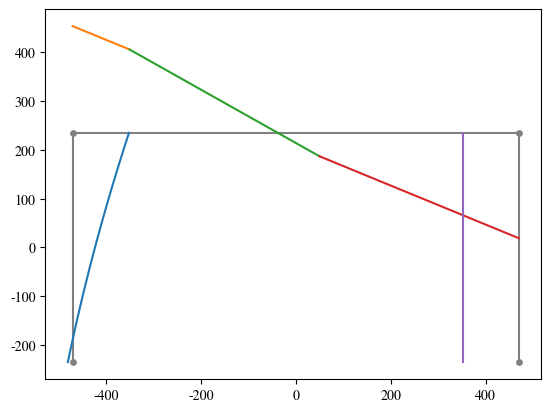
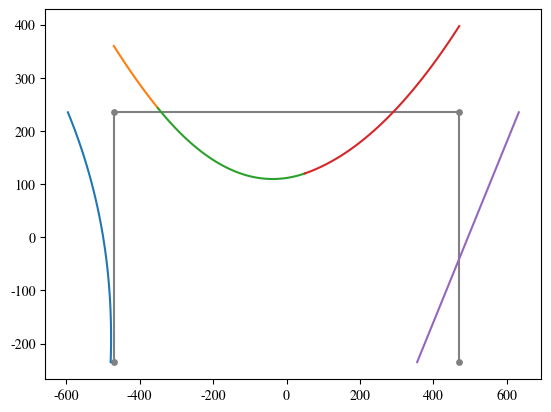

Write Python code to recreate these figures, in order.
#!/usr/bin/env python3
# -*- coding: utf-8 -*-
"""
Created on Fri May 10 14:46:37 2019

Vetor de cargas equivalentes a distrubuída da placa OK!
Carga de vento OK!!!

Resultados OK!

@author: markinho
"""

import sympy as sp
import numpy as np
from matplotlib import rcParams
rcParams['mathtext.fontset'] = 'stix'
rcParams['font.family'] = 'STIXGeneral'
import matplotlib.pyplot as plt


def rigidez_portico(E, A, I, scL):
    '''
    Matriz de rigidez do elemento de pórtico já com a rotação incorporada
    
    Elemento de pórtico de 3 nos
    
    E: módulo de elasticidade em kN/cm2
    I: inércia da seção transversal em torno do eixo que sai do plano em cm4
    A: área da seção transversal em cm2
    scL: array numpy com os senos, cossenos e comprimentos das barras em cm
    np.zeros(E.shape[0]): para extender os zeros
    
    '''   
    s = scL[0]
    c = scL[1]
    L = scL[2]
    return np.array([ [7*A*E*c**2/(3*L) + 5092*E*I*s**2/(35*L**3),   7*A*E*c*s/(3*L) - 5092*E*I*c*s/(35*L**3), -1138*E*I*s/(35*L**2),  -8*A*E*c**2/(3*L) - 512*E*I*s**2/(5*L**3),    -8*A*E*c*s/(3*L) + 512*E*I*c*s/(5*L**3), -384*E*I*s/(7*L**2),   A*E*c**2/(3*L) - 1508*E*I*s**2/(35*L**3),     A*E*c*s/(3*L) + 1508*E*I*c*s/(35*L**3),  -242*E*I*s/(35*L**2)],
                        [  7*A*E*c*s/(3*L) - 5092*E*I*c*s/(35*L**3), 7*A*E*s**2/(3*L) + 5092*E*I*c**2/(35*L**3),  1138*E*I*c/(35*L**2),    -8*A*E*c*s/(3*L) + 512*E*I*c*s/(5*L**3),  -8*A*E*s**2/(3*L) - 512*E*I*c**2/(5*L**3),  384*E*I*c/(7*L**2),     A*E*c*s/(3*L) + 1508*E*I*c*s/(35*L**3),   A*E*s**2/(3*L) - 1508*E*I*c**2/(35*L**3),   242*E*I*c/(35*L**2)],
                        [                     -1138*E*I*s/(35*L**2),                       1138*E*I*c/(35*L**2),        332*E*I/(35*L),                         128*E*I*s/(5*L**2),                        -128*E*I*c/(5*L**2),        64*E*I/(7*L),                        242*E*I*s/(35*L**2),                       -242*E*I*c/(35*L**2),         38*E*I/(35*L)],
                        [ -8*A*E*c**2/(3*L) - 512*E*I*s**2/(5*L**3),    -8*A*E*c*s/(3*L) + 512*E*I*c*s/(5*L**3),    128*E*I*s/(5*L**2), 16*A*E*c**2/(3*L) + 1024*E*I*s**2/(5*L**3),   16*A*E*c*s/(3*L) - 1024*E*I*c*s/(5*L**3),                0,  -8*A*E*c**2/(3*L) - 512*E*I*s**2/(5*L**3),    -8*A*E*c*s/(3*L) + 512*E*I*c*s/(5*L**3),   -128*E*I*s/(5*L**2)],
                        [   -8*A*E*c*s/(3*L) + 512*E*I*c*s/(5*L**3),  -8*A*E*s**2/(3*L) - 512*E*I*c**2/(5*L**3),   -128*E*I*c/(5*L**2),   16*A*E*c*s/(3*L) - 1024*E*I*c*s/(5*L**3), 16*A*E*s**2/(3*L) + 1024*E*I*c**2/(5*L**3),                0,    -8*A*E*c*s/(3*L) + 512*E*I*c*s/(5*L**3),  -8*A*E*s**2/(3*L) - 512*E*I*c**2/(5*L**3),    128*E*I*c/(5*L**2)],
                        [                       -384*E*I*s/(7*L**2),                         384*E*I*c/(7*L**2),          64*E*I/(7*L),                                       0,                                       0,       256*E*I/(7*L),                         384*E*I*s/(7*L**2),                        -384*E*I*c/(7*L**2),          64*E*I/(7*L)],
                        [  A*E*c**2/(3*L) - 1508*E*I*s**2/(35*L**3),     A*E*c*s/(3*L) + 1508*E*I*c*s/(35*L**3),   242*E*I*s/(35*L**2),  -8*A*E*c**2/(3*L) - 512*E*I*s**2/(5*L**3),    -8*A*E*c*s/(3*L) + 512*E*I*c*s/(5*L**3),  384*E*I*s/(7*L**2), 7*A*E*c**2/(3*L) + 5092*E*I*s**2/(35*L**3),   7*A*E*c*s/(3*L) - 5092*E*I*c*s/(35*L**3),  1138*E*I*s/(35*L**2)],
                        [    A*E*c*s/(3*L) + 1508*E*I*c*s/(35*L**3),   A*E*s**2/(3*L) - 1508*E*I*c**2/(35*L**3),  -242*E*I*c/(35*L**2),    -8*A*E*c*s/(3*L) + 512*E*I*c*s/(5*L**3),  -8*A*E*s**2/(3*L) - 512*E*I*c**2/(5*L**3), -384*E*I*c/(7*L**2),   7*A*E*c*s/(3*L) - 5092*E*I*c*s/(35*L**3), 7*A*E*s**2/(3*L) + 5092*E*I*c**2/(35*L**3), -1138*E*I*c/(35*L**2)],
                        [                      -242*E*I*s/(35*L**2),                        242*E*I*c/(35*L**2),         38*E*I/(35*L),                        -128*E*I*s/(5*L**2),                         128*E*I*c/(5*L**2),        64*E*I/(7*L),                       1138*E*I*s/(35*L**2),                      -1138*E*I*c/(35*L**2),        332*E*I/(35*L)]])

def angulos_comprimentos(nos, elementos):
    '''
    Função para calcular os senos e os cossenos de cada barra e o seu comprimento
    
    no1: coordenadas do nó 1 em array([x, y])
    no2: coordenadas do nó 2 em array([x, y])
    
    retorna array com elementos na primeira dimensão e [sen, cos, comprimento] na segunda
    
    '''    
    sen_cos_comp_comp = np.zeros( (elementos.shape[0], 3) )
    
    no1 = nos[elementos[:,0]] #nós iniciais
    no2 = nos[elementos[:,2]] #nós finais
    sen_cos_comp_comp[:,2] = np.sqrt( (no2[:,0] - no1[:,0])**2 + (no2[:,1] - no1[:,1])**2) #comprimento
    sen_cos_comp_comp[:,0] = (no2[:,1] - no1[:,1])/( sen_cos_comp_comp[:,2] ) #seno
    sen_cos_comp_comp[:,1] = (no2[:,0] - no1[:,0])/( sen_cos_comp_comp[:,2] ) #cosseno
    
    return sen_cos_comp_comp

GL = np.arange(0, 21).reshape(7,3)
#IE = np.array([[9, 7, 0],[0, 1, 2],[2, 3, 4],[4, 5, 6], [10, 8, 6]])
IE = np.array([ [9, 0, 1], [1, 2, 3], [3, 4, 5], [5, 6, 7], [10, 8, 7] ])
#nos = np.array([ [-470., 470.], [-410., 470.], [-350., 470.], [-150., 470.], [50., 470.], [260., 470.], [470., 470.], 
#                [-470., 235.], [470., 235.], [-470., 0.], [470, 0] ])
nos = np.array([ [0, 235], [0, 470], [60, 470], [120, 470], [320, 470], [520, 470], [730, 470], [940, 470], [940, 235], [0,0], [940, 0] ])

scL = angulos_comprimentos(nos, IE)

d = 20. #cm
t_w = 1.25 #cm
b_f = 40. #cm
t_f = 1.25 #cm
h = d - 2 * t_f
I_z = b_f*d**3/12 - (b_f-2*t_w)*h**3/12 #cm4
Ar = d*b_f - h*(b_f-2*t_w) #cm2
#matriz de rigidez dos elementos
Ke = []
for e in range(IE.shape[0]):
    Ke.append(rigidez_portico(20000., Ar, I_z, scL[e])) #kN/cm2, cm2 e cm4

ID = []
for e in IE:
    ID.append( [3*e[0], 3*e[0]+1, 3*e[0]+2, 3*e[1], 3*e[1]+1, 3*e[1]+2, 3*e[2], 3*e[2]+1, 3*e[2]+2] )

K = np.zeros((nos.shape[0]*3, nos.shape[0]*3))

for e in range(IE.shape[0]):
    for i in range(9):
        for j in range(9):
            K[ ID[e][i], ID[e][j] ] += Ke[e][i, j]

dof = nos.shape[0]*3 - 6

Ku = K[:dof, :dof]
Kr = K[dof:, :dof]

##determinação das forças nodais equivalentes !!!!ERRO AQUI!!! ---------------------------------------------------------------------
#para viga
r = sp.Symbol('r')
s = sp.Symbol('s')
l = sp.Symbol('l')
x1 = -l/2
x2 = 0
x3 = l/2
u1 = sp.Symbol('u1')
u2 = sp.Symbol('u2')
u3 = sp.Symbol('u3')
u4 = sp.Symbol('u4')
u5 = sp.Symbol('u5')
u6 = sp.Symbol('u6')

Mat_Coef = sp.Matrix([[1, -l/2, l**2/4, -l**3/8, l**4/16, -l**5/32],
                      [0, 1, -l, 3*l**2/4, -l**3/2, 5*l**4/16],
                      [1, 0, 0, 0, 0, 0],
                      [0, 1, 0, 0, 0, 0],
                      [1, l/2, l**2/4, l**3/8, l**4/16, l**5/32],
                      [0, 1, l, 3*l**2/4, l**3/2, 5*l**4/16]])

U = sp.Matrix([u1, u2, u3, u4, u5, u6])

Coefs = Mat_Coef.inv() * U

A = Coefs[0]
B = Coefs[1]
C = Coefs[2]
D = Coefs[3]
E = Coefs[4]
F = Coefs[5]

Ns = sp.expand(A + B*r + C*r**2 + D*r**3 + E*r**4 + F*r**5)

N1 = sp.Add(*[argi for argi in Ns.args if argi.has(u1)]).subs(u1, 1)
N2 = sp.Add(*[argi for argi in Ns.args if argi.has(u2)]).subs(u2, 1)
N3 = sp.Add(*[argi for argi in Ns.args if argi.has(u3)]).subs(u3, 1)
N4 = sp.Add(*[argi for argi in Ns.args if argi.has(u4)]).subs(u4, 1)
N5 = sp.Add(*[argi for argi in Ns.args if argi.has(u5)]).subs(u5, 1)
N6 = sp.Add(*[argi for argi in Ns.args if argi.has(u6)]).subs(u6, 1)
Nn = sp.Matrix([N1, N2, N3, N4, N5, N6])

#Determinação da carga distribuída na viga superior - PLACA
Lvs = scL[2,2] #cm
g = 300./400 * 9.81/1000 #sp.Symbol('g') #em kN
#g = 0.01 #kN/cm
Nnn = Nn.subs({l: Lvs})
Feg = -g * sp.integrate( Nnn, (r, -Lvs/2, Lvs/2) )

##determinação da força não-linear estimativa do vento analítica
##com a origem no centro do elemento
#xA = -235
#xB = 235
#lv = xB - xA
#vi = 0.0046587 * (r + sp.Rational(lv, 2) )**sp.Rational(1, 5)
#Nvi = sp.expand(sp.Matrix([N1.subs({l: lv}), N2.subs({l: lv}), N3.subs({l: lv}), N4.subs({l: lv}), N5.subs({l: lv}), N6.subs({l: lv})]) * vi)
#Fevi = sp.integrate(Nvi, (r, xA, xB)).evalf()

#resultado de acima
Fevi = -np.array([ 1.15548506063797, 43.1624305176797, 3.43185982081697, 26.0157115449028, 1.65863999243194, -53.9826014556733])
#Fevi = np.zeros(6)

#Determinação da carga distribuída na viga superior !!!!ERRRO AQUI!!!----------------------------------------------------------------
Lvs1 = scL[0,2] #cm
Lvs2 = scL[1,2] #cm
Lvs3 = scL[2,2] #cm
Lvs4 = scL[3,2] #cm
q = 0.02 #kN/cm
#q = 0.01 #kN/cm
Nnn = Nn.subs({l: Lvs})
Feq2 = -q * sp.integrate( Nn.subs({l: Lvs2}), (r, -Lvs2/2, Lvs2/2) )
##Feq2 = np.zeros(6)
Feq3 = -q * sp.integrate( Nn.subs({l: Lvs3}), (r, -Lvs3/2, Lvs3/2) )
Feq4 = -q * sp.integrate( Nn.subs({l: Lvs4}), (r, -Lvs4/2, Lvs4/2) )
#Fevi = -q * sp.integrate( Nn.subs({l: Lvs1}), (r, -Lvs1/2, Lvs1/2) )
##Feq4 = np.zeros(6)

##cargas distribuídas constantes
#def cdcP(s, c, L, gx, gy):
#    '''
#    Cálculo das forças nodais equivalentes a uma carga distribuída constante ao elemento de pórtico.
#    '''
#    return np.array([  L*c*(c*gx + gy*s)/6 - 7*L*s*(c*gy - gx*s)/30,
#                          7*L*c*(c*gy - gx*s)/30 + L*s*(c*gx + gy*s)/6,
#                                                 L**2*(c*gy - gx*s)/60,
#                        2*L*c*(c*gx + gy*s)/3 - 8*L*s*(c*gy - gx*s)/15,
#                        8*L*c*(c*gy - gx*s)/15 + 2*L*s*(c*gx + gy*s)/3,
#                                                                     0,
#                          L*c*(c*gx + gy*s)/6 - 7*L*s*(c*gy - gx*s)/30,
#                          7*L*c*(c*gy - gx*s)/30 + L*s*(c*gx + gy*s)/6,
#                                                -L**2*(c*gy - gx*s)/60])
#
#Feq1 = cdcP(scL[0,0], scL[0,1], scL[0,2], 0.01, 0.)
Feq1 = np.array([0, Fevi[0], Fevi[1], 0, Fevi[2], Fevi[3], 0, Fevi[4], Fevi[5]], dtype=float)
#Feg = cdcP(scL[2,0], scL[2,1], scL[2,2], 0., -0.01)
Feg = np.array([0, Feg[0], Feg[1], 0, Feg[2], Feg[3], 0, Feg[4], Feg[5]], dtype=float)
#Feq2 = cdcP(scL[1,0], scL[1,1], scL[1,2], 0., -0.01)
Feq2 = np.array([0, Feq2[0], Feq2[1], 0, Feq2[2], Feq2[3], 0, Feq2[4], Feq2[5]], dtype=float) 
#Feq3 = cdcP(scL[2,0], scL[2,1], scL[2,2], 0., -0.01)
Feq3 = np.array([0, Feq3[0], Feq3[1], 0, Feq3[2], Feq3[3], 0, Feq3[4], Feq3[5]], dtype=float) 
#Feq4 = cdcP(scL[3,0], scL[3,1], scL[3,2], 0., -0.01)
Feq4 = np.array([0, Feq4[0], Feq4[1], 0, Feq4[2], Feq4[3], 0, Feq4[4], Feq4[5]], dtype=float)
    
#Determinação das demais cargas como pórtico (1 já com rotação) !!!ERRO AQUI!!!---------------------------------------------------------------------------------------
Fe = []
RFv = np.array([[0, -1, 0, 0,  0, 0, 0,  0, 0], 
                [1,  0, 0, 0,  0, 0, 0,  0, 0], 
                [0,  0, 1, 0,  0, 0, 0,  0, 0],
                [0 , 0 ,0 ,0, -1, 0, 0,  0, 0],
                [0,  0, 0, 1,  0, 0, 0,  0, 0],
                [0,  0, 0, 0,  0, 1, 0,  0, 0],
                [0,  0, 0, 0,  0, 0, 0, -1, 0],
                [0,  0, 0, 0,  0, 0, 1,  0, 0],
                [0,  0, 0, 0,  0, 0, 0,  0, 1]])
Fe.append(np.matmul( RFv, Feq1 ))
#Fe.append(Feq1)
Fe.append(Feq2)
Fe.append(Feq3 + Feg)
Fe.append(Feq4)
Fe.append(np.zeros(9))

#Determinação do vetor de cargas nodais equivalentes para cálculo dos deslocamentos
Ft = np.zeros(nos.shape[0]*3)
for e in range(IE.shape[0]):
    for i in range(9):
        Ft[ ID[e][i] ] += Fe[e][i]
FU = Ft[:dof]
FR = Ft[dof:]

#determinação dos deslocamentos
Un = np.linalg.solve(Ku, FU)
R = np.matmul(Kr, Un) - FR

U = np.zeros(nos.shape[0]*3)
U[:dof] = Un

#reescrevendo os deslocamentos no sistema local do elemento
u = []

for e in range(IE.shape[0]):
    ugs = np.zeros(9)
    for i in range(9):
        ugs[i] = U[ ID[e][i] ]
    u.append(ugs)

R13 = np.array([[ 0, 1, 0,  0, 0, 0,  0, 0, 0], 
                [-1, 0, 0,  0, 0, 0,  0, 0, 0], 
                [ 0, 0, 1,  0, 0, 0,  0, 0, 0],
                [ 0 ,0 ,0 , 0, 1, 0,  0, 0, 0],
                [ 0, 0, 0, -1, 0, 0,  0, 0, 0],
                [ 0, 0, 0,  0, 0, 1,  0, 0, 0],
                [ 0, 0, 0,  0, 0, 0,  0, 1, 0],
                [ 0, 0, 0,  0, 0, 0, -1, 0, 0],
                [ 0, 0, 0,  0, 0, 0,  0, 0, 1]])

u[0] = np.dot(R13, u[0])
u[-1] = np.dot(R13, u[-1])

#calculo das deformações, tensões, momento, corte e normal em cada elemento no eixo local ------------------------------------------------------------
def esP(U, L, E, A, h, I, pontos=100):
    x = np.linspace(-L/2, L/2, pontos)
    deslocamentos = U[0]*(-x/L + 2*x**2/L**2) + U[1]*(4*x**2/L**2 - 10*x**3/L**3 - 8*x**4/L**4 + 24*x**5/L**5) + U[2]*(x**2/(2*L) - x**3/L**2 - 2*x**4/L**3 + 4*x**5/L**4) + U[3]*(1 - 4*x**2/L**2) + U[4]*(1 - 8*x**2/L**2 + 16*x**4/L**4) + U[5]*(x - 8*x**3/L**2 + 16*x**5/L**4) + U[6]*(x/L + 2*x**2/L**2) + U[7]*(4*x**2/L**2 + 10*x**3/L**3 - 8*x**4/L**4 - 24*x**5/L**5) + U[8]*(-x**2/(2*L) - x**3/L**2 + 2*x**4/L**3 + 4*x**5/L**4)
    rotacoes = U[0]*(-1/L + 4*x/L**2) + U[1]*(8/L**2 - 60*x/L**3 - 96*x**2/L**4 + 480*x**3/L**5) + U[2]*(1/L - 6*x/L**2 - 24*x**2/L**3 + 80*x**3/L**4) + U[4]*(-16/L**2 + 192*x**2/L**4) + U[5]*(-48*x/L**2 + 320*x**3/L**4) + U[6]*(1/L + 4*x/L**2) + U[7]*(8/L**2 + 60*x/L**3 - 96*x**2/L**4 - 480*x**3/L**5) + U[8]*(-1/L - 6*x/L**2 + 24*x**2/L**3 + 80*x**3/L**4) - U[3]*8*x/L**2
    #deformacoes = U[0]*(-1/L + 4*x/L**2) + U[1]*(8/L**2 - 60*x/L**3 - 96*x**2/L**4 + 480*x**3/L**5) + U[2]*(1/L - 6*x/L**2 - 24*x**2/L**3 + 80*x**3/L**4) + U[4]*(-16/L**2 + 192*x**2/L**4) + U[5]*(-48*x/L**2 + 320*x**3/L**4) + U[6]*(1/L + 4*x/L**2) + U[7]*(8/L**2 + 60*x/L**3 - 96*x**2/L**4 - 480*x**3/L**5) + U[8]*(-1/L - 6*x/L**2 + 24*x**2/L**3 + 80*x**3/L**4) - U[3]*8*x/L**2
    #tensoes = E * deformacoes
    momento = - (E * I) * ( U[1]*(8/L**2 - 60*x/L**3 - 96*x**2/L**4 + 480*x**3/L**5) + U[2]*(1/L - 6*x/L**2 - 24*x**2/L**3 + 80*x**3/L**4) + U[4]*(-16/L**2 + 192*x**2/L**4) + U[5]*(-48*x/L**2 + 320*x**3/L**4) + U[7]*(8/L**2 + 60*x/L**3 - 96*x**2/L**4 - 480*x**3/L**5) + U[8]*(-1/L - 6*x/L**2 + 24*x**2/L**3 + 80*x**3/L**4) )
    cortante = (E * I) * ( U[1]*(-60/L**3 - 192*x/L**4 + 1440*x**2/L**5) + U[2]*(-6/L**2 - 48*x/L**3 + 240*x**2/L**4) + U[5]*(-48/L**2 + 960*x**2/L**4) + U[7]*(60/L**3 - 192*x/L**4 - 1440*x**2/L**5) + U[8]*(-6/L**2 + 48*x/L**3 + 240*x**2/L**4) + U[4]*384*x/L**4 )
    normal = (E * A) * ( U[0]*(-1/L + 4*x/L**2) + U[6]*(1/L + 4*x/L**2) - 8*U[3]*x/L**2 )
    
    #aborgadem reversa
    tensoes = normal/A + momento/I * h/2
    deformacoes = tensoes/E
    
    return deslocamentos, rotacoes, deformacoes, tensoes, momento, cortante, normal, x
    
E = 20000. #kN/cm2
deslocamentos1, rotacoes1, deformacoes1, tensoes1, momentos1, corte1, normal1, varElem1 = esP(u[0], scL[0, 2], E, Ar, d, I_z)
deslocamentos2, rotacoes2, deformacoes2, tensoes2, momentos2, corte2, normal2, varElem2 = esP(u[1], scL[1, 2], E, Ar, d, I_z)
deslocamentos3, rotacoes3, deformacoes3, tensoes3, momentos3, corte3, normal3, varElem3 = esP(u[2], scL[2, 2], E, Ar, d, I_z)
deslocamentos4, rotacoes4, deformacoes4, tensoes4, momentos4, corte4, normal4, varElem4 = esP(u[3], scL[3, 2], E, Ar, d, I_z)
deslocamentos5, rotacoes5, deformacoes5, tensoes5, momentos5, corte5, normal5, varElem5 = esP(u[4], scL[4, 2], E, Ar, d, I_z)



#matriz das derivadas das funções de interpolação do pórtico
Bv = -s * sp.diff( sp.diff(Nn, r), r)
Bv2 = sp.diff( sp.diff(Nn, r), r)
Bp = sp.Matrix([[-1/l + 4*r/l**2, 0., 0., -8*r/l**2, 0., 0., 1/l + 4*r/l**2, 0., 0.],
                [0.,  Bv[0], Bv[1], 0., Bv[2], Bv[3], 0., Bv[4], Bv[5] ]])
Bp2 = sp.Matrix([0.,  Bv2[0], Bv2[1], 0., Bv2[2], Bv2[3], 0., Bv2[4], Bv2[5] ])
    
#deformações nos elementos
epsilon = []

for e in range(IE.shape[0]):
    epsilon.append( Bp.subs({l: scL[e,2]}) * u[e][:, np.newaxis] )

#tensões nos elementos
E = 20000. #kN/cm2

sigma = []
for e in range(IE.shape[0]):
    sigma.append( E*epsilon[e] )

#esforços normais
Ap = 143.75 #cm2
N = []
for e in range(IE.shape[0]):
    N.append( Ap * sigma[e][0] )

#momentos fletores nas barras
M = []
for e in range(IE.shape[0]):
    M.append( 2 * t_w * sp.integrate( s * sigma[e][1], (s, -h/2, h/2 ) ) + 2 * b_f * sp.integrate( s * sigma[e][1], (s, h/2, d/2 ) ) )

#esforço cortante 
V = []
for e in range(IE.shape[0]):
    V.append( sp.diff(M[e], r) )

#grafico dos deslocamentos, normais, momento e cortante ---------------------------------------------------------------------------------------------
#funcoes de forma de treliça e viga
Nt = sp.Matrix([-r/l + 2*r**2/l**2, 1 - 4*r**2/l**2, r/l + 2*r**2/l**2])
Np = sp.Matrix([Nn[0], Nn[1], Nn[2], Nn[3], Nn[4], Nn[5]])

Ymin = np.min(nos[:,1])
Ymax = np.max(nos[:,1])
Xmin = np.min(nos[:,0])
Xmax = np.max(nos[:,0])

Y = np.linspace(-235, 235, 100)
X1 = np.linspace(-60, 60, 100)
X2 = np.linspace(-200, 200, 100)
X3 = np.linspace(-210, 210, 100)


##esforço normal
#escala_n = 20
#plt.plot([-scL[0,2], -scL[0,2], scL[0,2], scL[0,2]], [-235, 235, 235, -235], color="gray") #elementos
#plt.scatter([-scL[0,2], -scL[0,2], scL[0,2], scL[0,2]], [-235, 235, 235, -235], s=15, color="gray") #nós
#plt.plot(-np.ones(100)*N[0]*escala_n - 470, Y)
#plt.plot(np.linspace(-470, 470, 100), np.ones(100)*N[1].subs({r:0})*escala_n + 235)
#plt.plot(-np.ones(100)*N[2].subs({r:0})*escala_n + 470, Y)
#plt.show()

#esforço cortante
V1f = sp.utilities.lambdify([r], V[0], "numpy")
V2f = sp.utilities.lambdify([r], V[1], "numpy")
V3f = sp.utilities.lambdify([r], V[2], "numpy")
V4f = sp.utilities.lambdify([r], V[3], "numpy")
V5f = sp.utilities.lambdify([r], V[4], "numpy")

escala_v = 20
plt.plot([-scL[0,2], -scL[0,2], scL[0,2], scL[0,2]], [-235, 235, 235, -235], color="gray") #elementos
plt.scatter([-scL[0,2], -scL[0,2], scL[0,2], scL[0,2]], [-235, 235, 235, -235], s=15, color="gray") #nós
plt.plot(V1f(Y)*escala_v - 470, Y)
plt.plot(X1 - 470 + 60, -V2f(X1)*escala_v + 235)
plt.plot(X2 - 350 + 200, -V3f(X2)*escala_v + 235)
plt.plot(X3 + 50 + 210, -V4f(X3)*escala_v + 235)
plt.plot(V5f(Y)*escala_v + 470, Y)
plt.show()

###momento fletor
M1f = sp.utilities.lambdify([r], M[0], "numpy")
M2f = sp.utilities.lambdify([r], M[1], "numpy")
M3f = sp.utilities.lambdify([r], M[2], "numpy")
M4f = sp.utilities.lambdify([r], M[3], "numpy")
M5f = sp.utilities.lambdify([r], M[4], "numpy")

escala_v = 0.1
plt.plot([-scL[0,2], -scL[0,2], scL[0,2], scL[0,2]], [-235, 235, 235, -235], color="gray") #elementos
plt.scatter([-scL[0,2], -scL[0,2], scL[0,2], scL[0,2]], [-235, 235, 235, -235], s=15, color="gray") #nós
plt.plot(-M1f(Y)*escala_v -470, Y)
plt.plot(X1 - 470 + 60, M2f(X1)*escala_v + 235)
plt.plot(X2 - 350 + 200, M3f(X2)*escala_v + 235)
plt.plot(X3 + 50 + 210, M4f(X3)*escala_v + 235)
plt.plot(-M5f(Y)*escala_v +470, Y)
plt.show()


##com as funções de forma ----------------------------------------------------------------------------------
#escala_v = 20.
#plt.plot([-scL[0,2], -scL[0,2], scL[0,2], scL[0,2]], [-235, 235, 235, -235], color="gray") #elementos
#plt.scatter([-scL[0,2], -scL[0,2], scL[0,2], scL[0,2]], [-235, 235, 235, -235], s=15, color="gray") #nós
#plt.plot(-normal1*escala_v - 470, varElem1)
#plt.plot(varElem2 + 60 - 470, normal2*escala_v + 235)
#plt.plot(varElem3 + 320 - 470, normal3*escala_v + 235)
#plt.plot(varElem4 + 730 - 470, normal4*escala_v + 235)
#plt.plot(-normal5*escala_v + 470, varElem5)
#plt.show()
#
#escala_v = 20.
#plt.plot([-scL[0,2], -scL[0,2], scL[0,2], scL[0,2]], [-235, 235, 235, -235], color="gray") #elementos
#plt.scatter([-scL[0,2], -scL[0,2], scL[0,2], scL[0,2]], [-235, 235, 235, -235], s=15, color="gray") #nós
#plt.plot(-corte1*escala_v - 470, varElem1)
#plt.plot(varElem2 + 60 - 470, corte2*escala_v + 235)
#plt.plot(varElem3 + 320 - 470, corte3*escala_v + 235)
#plt.plot(varElem4 + 730 - 470, corte4*escala_v + 235)
#plt.plot(-corte5*escala_v + 470, varElem5)
#plt.show()
#
#escala_v = 0.1
#plt.plot([-scL[0,2], -scL[0,2], scL[0,2], scL[0,2]], [-235, 235, 235, -235], color="gray") #elementos
#plt.scatter([-scL[0,2], -scL[0,2], scL[0,2], scL[0,2]], [-235, 235, 235, -235], s=15, color="gray") #nós
#plt.plot(-momentos1*escala_v - 470, varElem1)
#plt.plot(varElem2 + 60 - 470, momentos2*escala_v + 235)
#plt.plot(varElem3 + 320 - 470, momentos3*escala_v + 235)
#plt.plot(varElem4 + 730 - 470, momentos4*escala_v + 235)
#plt.plot(-momentos5*escala_v + 470, varElem5)
#plt.show()
